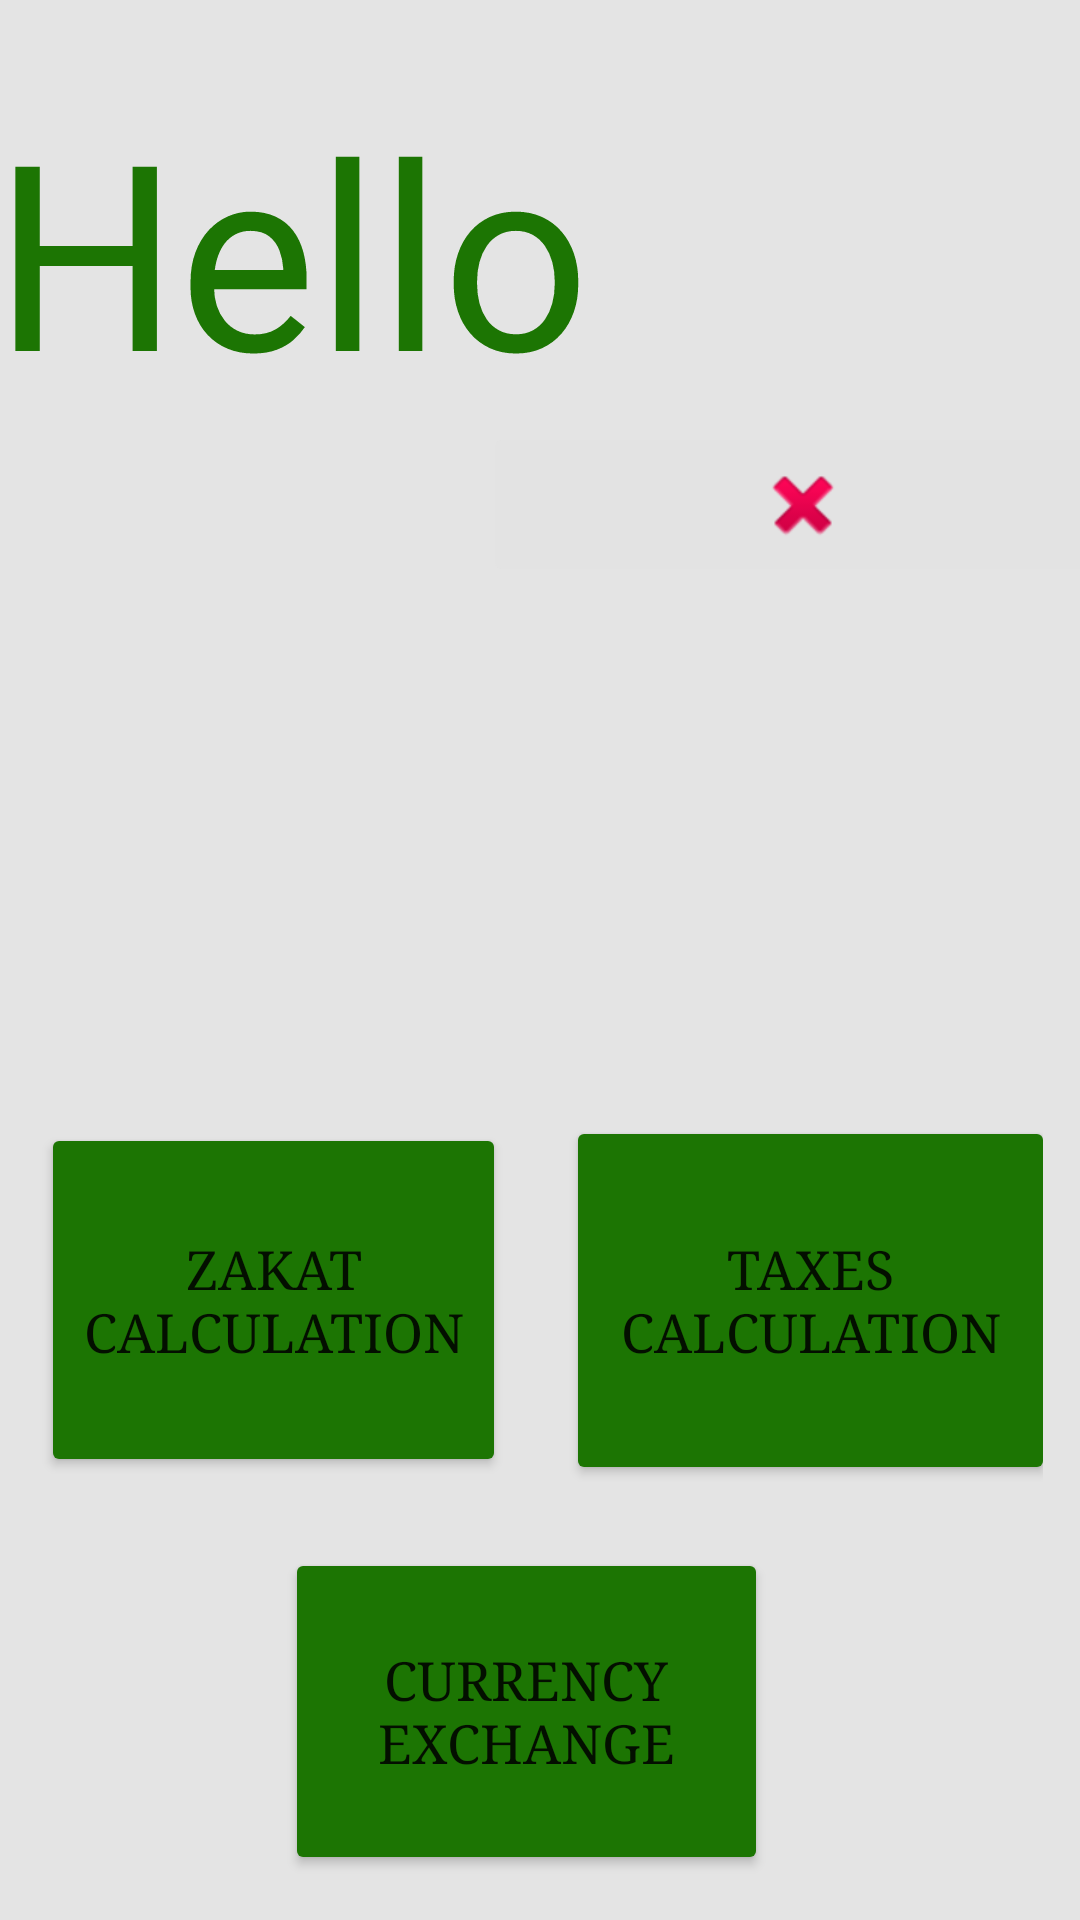

This screen was rendered from an Android layout file. Write that file and the resources it references.
<!-- AndroidManifest.xml: application theme Theme.YMoney -->
<!-- res/layout/fragment_homep.xml -->
<?xml version="1.0" encoding="utf-8"?>
<androidx.constraintlayout.widget.ConstraintLayout xmlns:android="http://schemas.android.com/apk/res/android"
    xmlns:app="http://schemas.android.com/apk/res-auto"
    xmlns:tools="http://schemas.android.com/tools"
    android:layout_width="match_parent"
    android:layout_height="match_parent"
    android:background="#E4E4E4"
    tools:context=".HomepFragment">

    <FrameLayout
        android:id="@+id/frame_layouthome"
        android:layout_width="384dp"
        android:layout_height="329dp"
        app:layout_constraintBottom_toTopOf="@+id/linearLayout"
        app:layout_constraintEnd_toEndOf="parent"
        app:layout_constraintHorizontal_bias="0.444"
        app:layout_constraintStart_toStartOf="parent"
        app:layout_constraintTop_toTopOf="parent"
        app:layout_constraintVertical_bias="0.773">


        <RelativeLayout
            android:layout_width="match_parent"
            android:layout_height="258dp">

            <TextView
                android:id="@+id/textView"
                android:layout_width="352dp"
                android:layout_height="115dp"
                android:autoSizeTextType="uniform"
                android:bufferType="spannable"
                android:text="Hello"
                android:textColor="#1C7503"
                android:textSize="8sp"
                android:paddingLeft="8dp"/>


            <TextView
                android:id="@+id/textView4"
                android:layout_width="171dp"
                android:layout_height="47dp"
                android:layout_below="@id/imageButton6"
                android:layout_marginTop="-51dp"
                android:textSize="19sp"
                android:textStyle="bold"
                android:paddingLeft="8dp"/>

            <TextView
                android:id="@+id/DAYtextView"
                android:layout_width="match_parent"
                android:layout_height="48dp"
                android:layout_below="@+id/textView4"
                android:layout_alignBottom="@+id/textView4"
                android:layout_marginTop="3dp"
                android:layout_marginBottom="-51dp"
                android:breakStrategy="high_quality"
                android:textSize="19sp"
                android:paddingLeft="8dp"/>

            <ImageButton
                android:id="@+id/imageButton6"
                android:layout_width="match_parent"
                android:layout_height="55dp"
                android:layout_below="@id/textView"
                android:layout_toRightOf="@id/textView4"
                android:layout_weight="1"
                android:backgroundTint="#E3E3E3"
                android:contentDescription="@string/buttonE"
                app:srcCompat="@android:drawable/ic_delete" />
        </RelativeLayout>

    </FrameLayout>

    <LinearLayout
        android:id="@+id/linearLayout"
        android:layout_width="344dp"
        android:layout_height="274dp"
        android:layout_marginBottom="4dp"
        android:background="#E4E4E4"

        android:orientation="vertical"
        app:layout_constraintBottom_toBottomOf="parent"
        app:layout_constraintEnd_toEndOf="parent"
        app:layout_constraintHorizontal_bias="0.238"
        app:layout_constraintStart_toStartOf="parent">


        

        <LinearLayout
            android:layout_width="match_parent"
            android:layout_height="144dp"
            android:background="#E4E4E4"
            android:orientation="horizontal">

            <Button
                android:id="@+id/ZAKAT"
                android:layout_width="155dp"
                android:layout_height="118dp"
                android:layout_margin="10dp"
                android:backgroundTint="#1C7503"
                android:onClick="zakat"
                android:text="Zakat Calculation"
                android:textSize="18sp"
                android:typeface="serif"
                tools:layout_editor_absoluteX="16dp"
                tools:layout_editor_absoluteY="199dp" />

            <Button
                android:id="@+id/TAX"
                android:layout_width="163dp"
                android:layout_height="123dp"
                android:layout_margin="10dp"
                android:layout_marginStart="10dp"
                android:layout_marginTop="10dp"
                android:layout_marginEnd="10dp"
                android:layout_marginBottom="10dp"
                android:backgroundTint="#1C7503"
                android:bufferType="normal"
                android:onClick="tax"
                android:text="Taxes Calculation"
                android:textSize="18sp"
                android:typeface="serif"
                tools:layout_editor_absoluteX="220dp"
                tools:layout_editor_absoluteY="195dp" />

        </LinearLayout>

        <Button
            android:id="@+id/CURRENCY"
            android:layout_width="161dp"
            android:layout_height="109dp"
            android:layout_gravity="center"
            android:layout_margin="10dp"
            android:layout_marginStart="10dp"
            android:layout_marginTop="5dp"
            android:layout_marginEnd="10dp"
            android:layout_marginBottom="10dp"
            android:backgroundTint="#1C7503"
            android:onClick="currency"
            android:text="Currency Exchange"
            android:textSize="18sp"
            android:typeface="serif" />

        
        
        
        
        
        
        
        
        

    </LinearLayout>

</androidx.constraintlayout.widget.ConstraintLayout>
<!-- resources referenced by this layout -->
<resources>
  <string name="app_name">YMoney</string>
  <string name="buttonE">exit from program</string>
  <style name="Theme.YMoney" parent="Theme.MaterialComponents.DayNight.DarkActionBar">
          
          <item name="colorPrimary">@color/purple_500</item>
          <item name="colorPrimaryVariant">@color/purple_700</item>
          <item name="colorOnPrimary">@color/white</item>
          
          <item name="colorSecondary">@color/teal_200</item>
          <item name="colorSecondaryVariant">@color/teal_700</item>
          <item name="colorOnSecondary">@color/black</item>
          
          <item name="android:statusBarColor">?attr/colorPrimaryVariant</item>
          
      </style>
  <!-- not gathered from this repository: default colours our renderer supplied (Android Studio template values) -->
  <color name="purple_500">#FF6200EE</color>
  <color name="purple_700">#FF3700B3</color>
  <color name="teal_200">#FF03DAC5</color>
  <color name="teal_700">#FF018786</color>
  <color name="black">#FF000000</color>
  <color name="white">#FFFFFFFF</color>
</resources>
